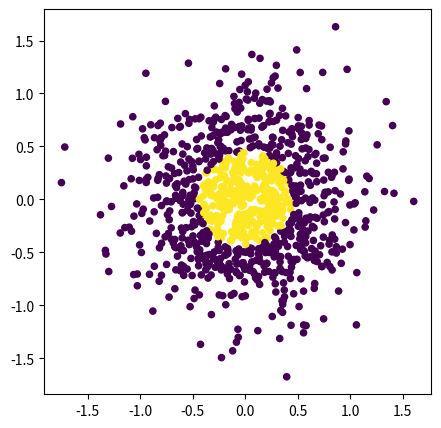
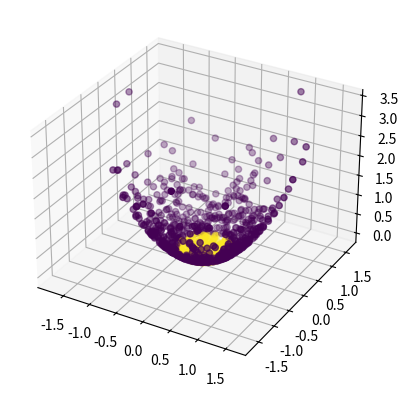

Python code for these plots, in order:
#!/usr/bin/env python3
# -*- coding: utf-8 -*-
"""
Created on Mon Mar  4 15:05:44 2019

[redacted]
"""

# Imports
import numpy as np
import pandas as pd
import matplotlib.pyplot as plt

data = pd.DataFrame()
data['x'] = np.random.normal(0, .5, 1000)
data['y'] = np.random.normal(0, .5, 1000)

# Create your circle of indicators
data['d'] = data.x**2 + (data.y)**2 < .2

plt.figure(figsize=(5,5))
#
plt.scatter(data['x'], data['y'], c=data['d'], s= 20)


# Make our new variable
data['x2_y2'] = data.x**2 + data.y**2

fig = plt.figure()
ax = fig.add_subplot(111, projection='3d')
ax.scatter(xs=data.x, ys=data.y, zs=data.x2_y2, zdir='z', c=data.d)
